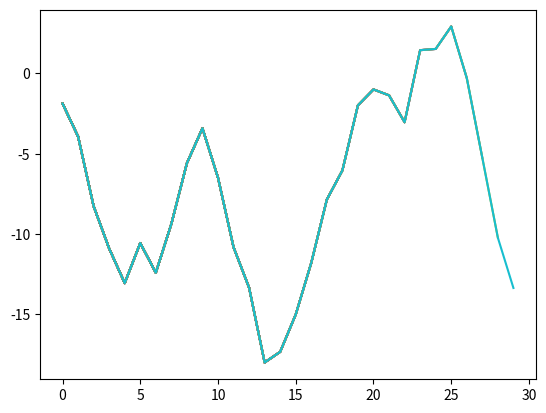

Generate this figure with matplotlib:
# The logic for generating values is wrong. It generates a random value between 0 and 5 and adds it to the previous y value. 
# We should get a random value between -5 and +5 and add it to the previous value to get a new y value.

import matplotlib.pyplot as plt
import numpy as np
import time

# create empty lists to store x and y values
x_values = []
y_values = []

for i in range(30):
    # generate a random number between -5 and +5 and add it to previous number
    y = np.random.uniform(-5, 5) + (y_values[-1] if y_values else 0)
    y_values.append(y)
    x_values.append(i)
    
    plt.plot(x_values, y_values)
    plt.draw()
    plt.pause(0.1)  # sleep for 0.1 seconds before updating the plot

plt.show()  # display the final plot